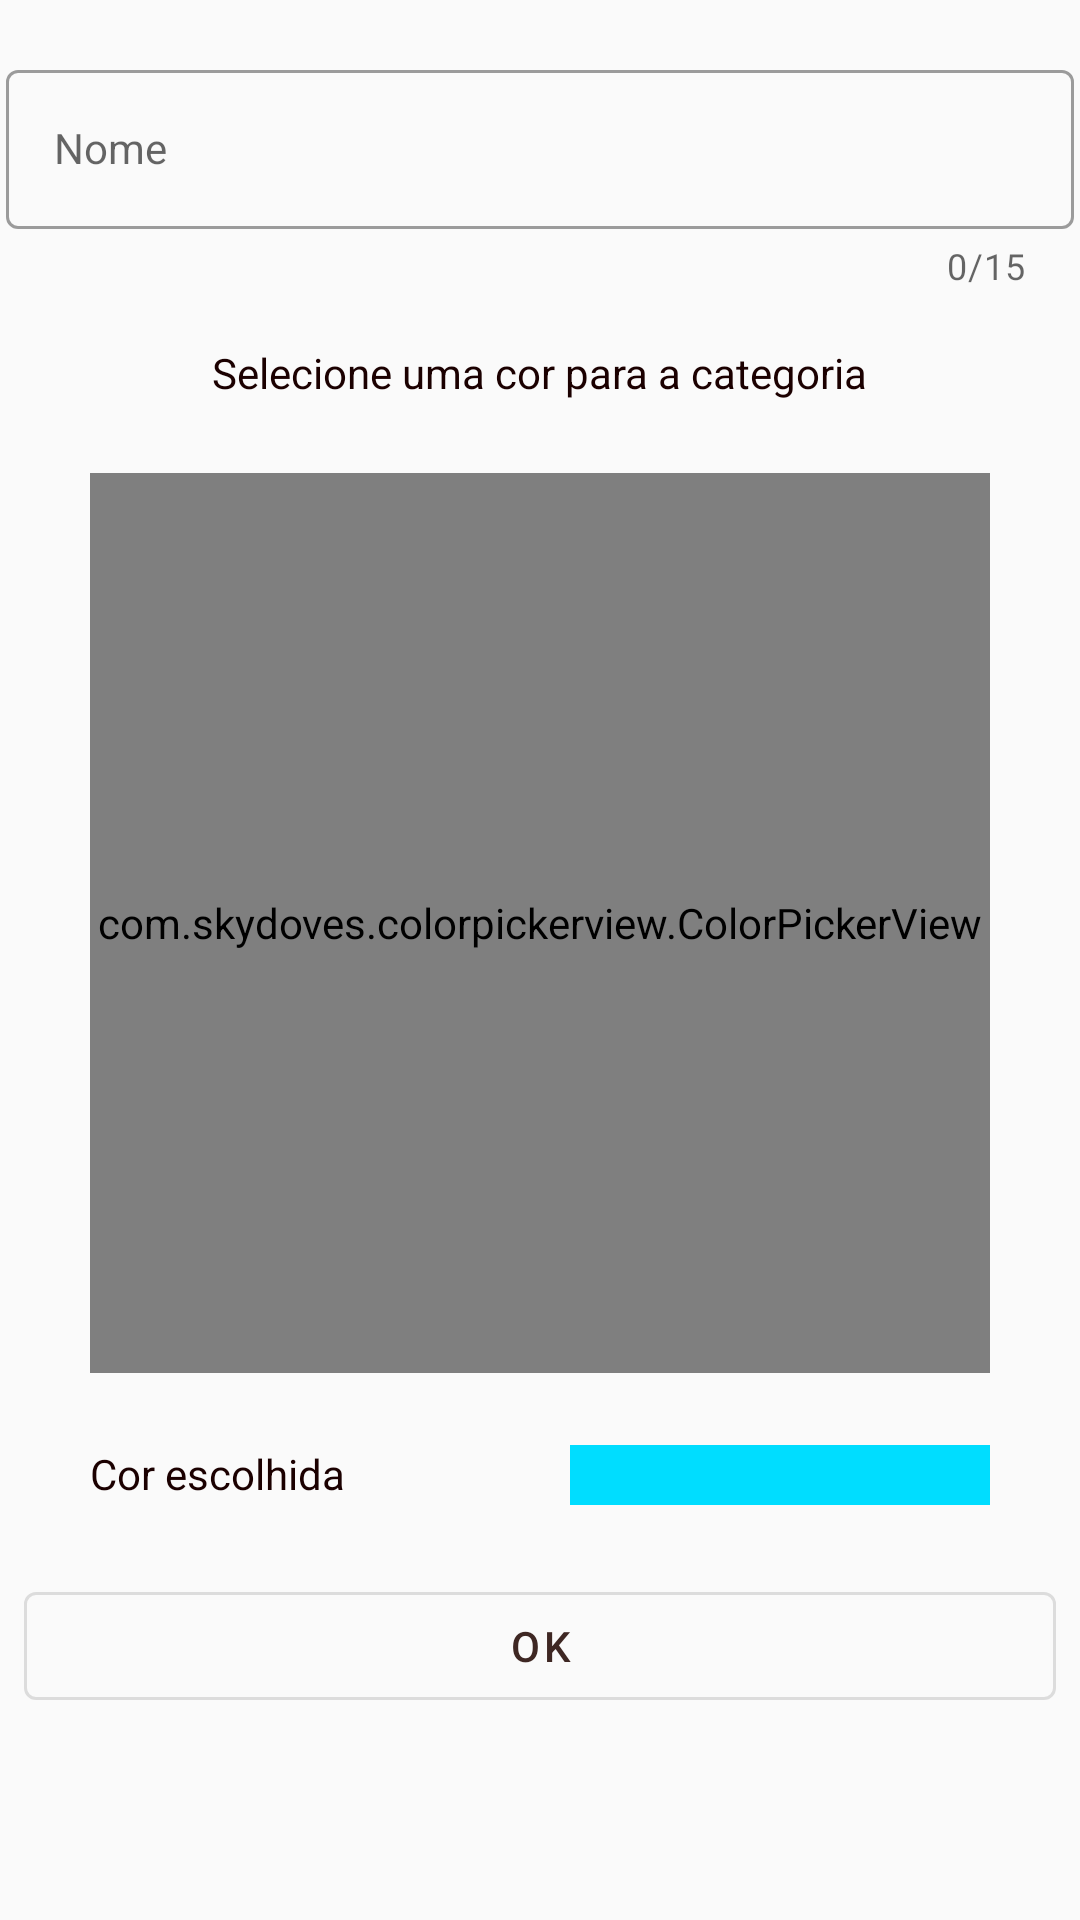

Here is an Android app screen rendered from its layout file. Give the layout XML and the strings, colors and styles it references.
<!-- AndroidManifest.xml: application theme AppTheme -->
<!-- res/layout/fragment_add_category.xml -->
<?xml version="1.0" encoding="utf-8"?>
<androidx.constraintlayout.widget.ConstraintLayout xmlns:android="http://schemas.android.com/apk/res/android"
    xmlns:tools="http://schemas.android.com/tools"
    android:layout_width="match_parent"
    android:layout_height="match_parent"
    xmlns:app="http://schemas.android.com/apk/res-auto"
    tools:context=".ui.AddCategoryFragment">

    <com.google.android.material.textfield.TextInputLayout
        android:id="@+id/inputLayoutCategoryName"
        style="@style/Widget.MaterialComponents.TextInputLayout.OutlinedBox"
        android:layout_width="0dp"
        android:layout_height="wrap_content"
        android:layout_marginTop="16dp"
        android:padding="2dp"
        app:counterEnabled="true"
        app:counterMaxLength="15"
        app:errorEnabled="true"
        app:layout_constraintEnd_toEndOf="parent"
        app:layout_constraintStart_toStartOf="parent"
        app:layout_constraintTop_toTopOf="parent">

        <com.google.android.material.textfield.TextInputEditText
            android:id="@+id/editTextCategoryName"
            android:layout_width="match_parent"
            android:layout_height="wrap_content"
            android:hint="@string/name"
            android:inputType="text"
            android:singleLine="true"
            android:textAppearance="@style/TextAppearance.AppCompat.Small"
            app:hintEnabled='true' />
    </com.google.android.material.textfield.TextInputLayout>

    <com.google.android.material.textview.MaterialTextView
        android:id="@+id/textViewCategoryColor"
        android:layout_width="wrap_content"
        android:layout_height="wrap_content"
        android:layout_marginTop="16dp"
        android:text="@string/color"
        android:textColor="@color/colorPrimaryDark"
        app:layout_constraintEnd_toEndOf="parent"
        app:layout_constraintStart_toStartOf="parent"
        app:layout_constraintTop_toBottomOf="@+id/inputLayoutCategoryName" />

    <com.skydoves.colorpickerview.ColorPickerView
        android:id="@+id/colorPickerView"
        android:layout_width="300dp"
        android:layout_height="300dp"
        android:layout_marginTop="24dp"
        app:layout_constraintEnd_toEndOf="parent"
        app:layout_constraintStart_toStartOf="parent"
        app:layout_constraintTop_toBottomOf="@id/textViewCategoryColor"
        app:palette="@drawable/palette"
        app:selector="@drawable/wheel" />

    <com.google.android.material.textview.MaterialTextView
        android:id="@+id/textViewCategoryColorChoose"
        android:layout_width="wrap_content"
        android:layout_height="wrap_content"
        android:layout_marginTop="24dp"
        android:text="@string/color_choosen"
        android:textColor="@color/colorPrimaryDark"
        app:layout_constraintStart_toStartOf="@id/colorPickerView"
        app:layout_constraintTop_toBottomOf="@+id/colorPickerView" />

    <ImageView
        android:id="@+id/imageViewColorChosen"
        android:contentDescription="@string/image_description"
        android:layout_width="140dp"
        android:layout_height="20dp"
        android:src="@android:color/holo_blue_bright"
        app:layout_constraintEnd_toEndOf="@+id/colorPickerView"
        app:layout_constraintTop_toTopOf="@+id/textViewCategoryColorChoose" />

    <com.google.android.material.button.MaterialButton
        android:id="@+id/material_button_save"
        style="@style/Widget.MaterialComponents.Button.OutlinedButton"
        android:layout_width="0dp"
        android:layout_height="wrap_content"
        android:layout_marginTop="24dp"
        android:layout_marginStart="8dp"
        android:layout_marginEnd="8dp"
        android:text="@string/ok"
        app:layout_constraintEnd_toEndOf="parent"
        app:layout_constraintStart_toStartOf="parent"
        app:layout_constraintTop_toBottomOf="@+id/textViewCategoryColorChoose" />

</androidx.constraintlayout.widget.ConstraintLayout>
<!-- resources referenced by this layout -->
<resources>
  <color name="colorPrimaryDark">#1b0000</color>
  <string name="color">Selecione uma cor para a categoria</string>
  <string name="color_choosen">Cor escolhida</string>
  <string name="image_description">Imagem</string>
  <string name="name">Nome</string>
  <string name="ok">OK</string>
  <style name="AppTheme" parent="Theme.MaterialComponents.Light.Bridge">
          
          <item name="colorPrimary">@color/colorPrimary</item>
          <item name="colorPrimaryDark">@color/colorPrimaryDark</item>
          <item name="colorAccent">@color/colorAccent</item>
      </style>
  <color name="colorPrimary">#3e2723</color>
  <color name="colorAccent">#00838f</color>
</resources>
